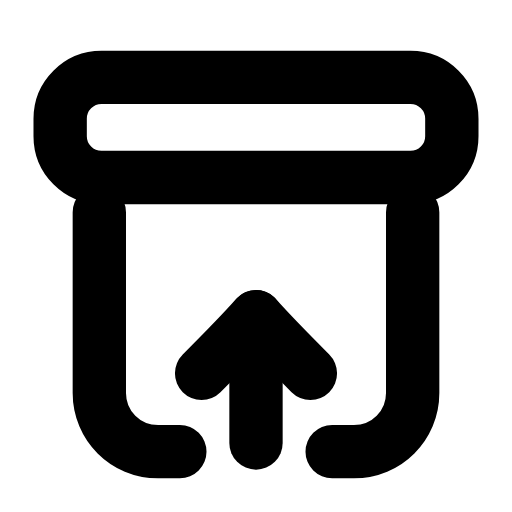
t = 0.00 s
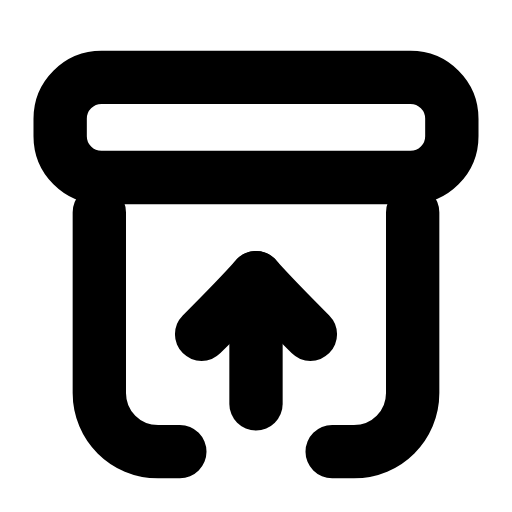
t = 0.24 s
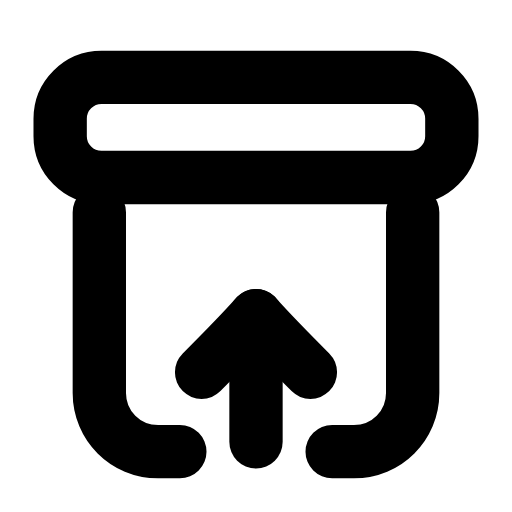
t = 0.47 s
t = 0.68 s: frame unchanged from t = 0.00 s, image omitted
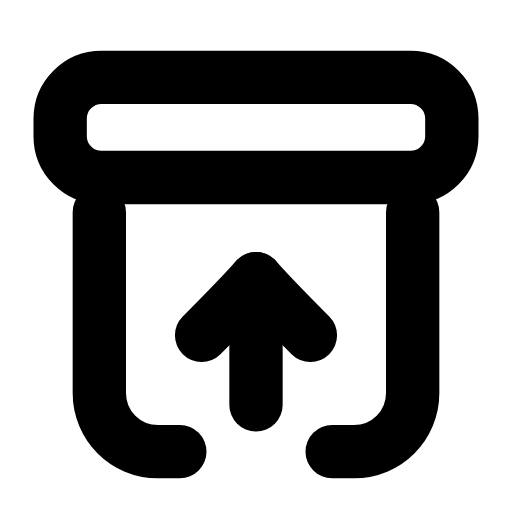
t = 0.95 s
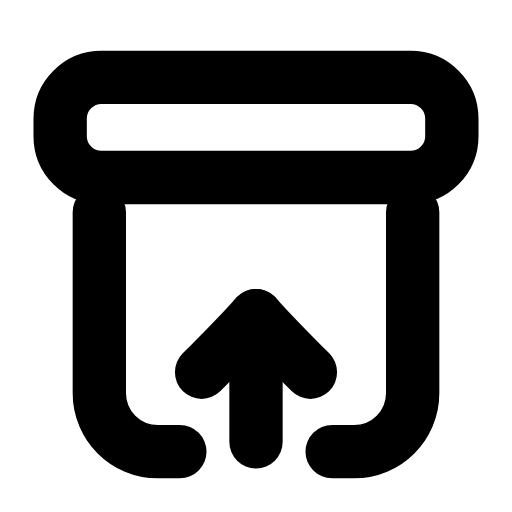
t = 1.16 s

The animated SVG that drew these frames (rendered in a browser with its animation timeline set to each time). Animation: 1 SMIL element (animateTransform=1); one cycle of 1.40 s, repeats indefinitely.

<svg xmlns="http://www.w3.org/2000/svg" width="24" height="24" viewBox="0 0 24 24" fill="none"><g transform="translate(-0.24 -0.248) scale(1.02)"><rect stroke="currentColor" stroke-width="2.451" stroke-linecap="round" stroke-linejoin="round" fill="none" x="3" y="3.8" width="18" height="4.6" rx="1.9"></rect><path stroke="currentColor" stroke-width="2.451" stroke-linecap="round" stroke-linejoin="round" fill="none" d="M4.8 10L4.8 18.3C4.8 19.8 6 21 7.5 21L8.5 21"></path><path stroke="currentColor" stroke-width="2.451" stroke-linecap="round" stroke-linejoin="round" fill="none" d="M19.2 10L19.2 18.3C19.2 19.8 18 21 16.5 21L15.5 21"></path><g><animateTransform attributeName="transform" type="translate" values="0 0;0 -1.8;0 0;0 0;0 -1.8;0 0;0 0" keyTimes="0;0.225;0.45;0.6;0.75;0.9;1" dur="1.4s" repeatCount="indefinite" calcMode="spline" keySplines="0.16 1 0.3 1;0.16 1 0.3 1;0.16 1 0.3 1;0.16 1 0.3 1;0.16 1 0.3 1;0.16 1 0.3 1"/><line stroke="currentColor" stroke-width="2.451" stroke-linecap="round" stroke-linejoin="round" fill="none" x1="12" x2="12" y1="14.8" y2="20.6"></line><path stroke="currentColor" stroke-width="2.451" stroke-linecap="round" stroke-linejoin="round" fill="none" d="M9.5 17.4C10.4 16.5 11.2 15.7 12 14.8C12.8 15.7 13.6 16.5 14.5 17.4"></path></g></g></svg>
